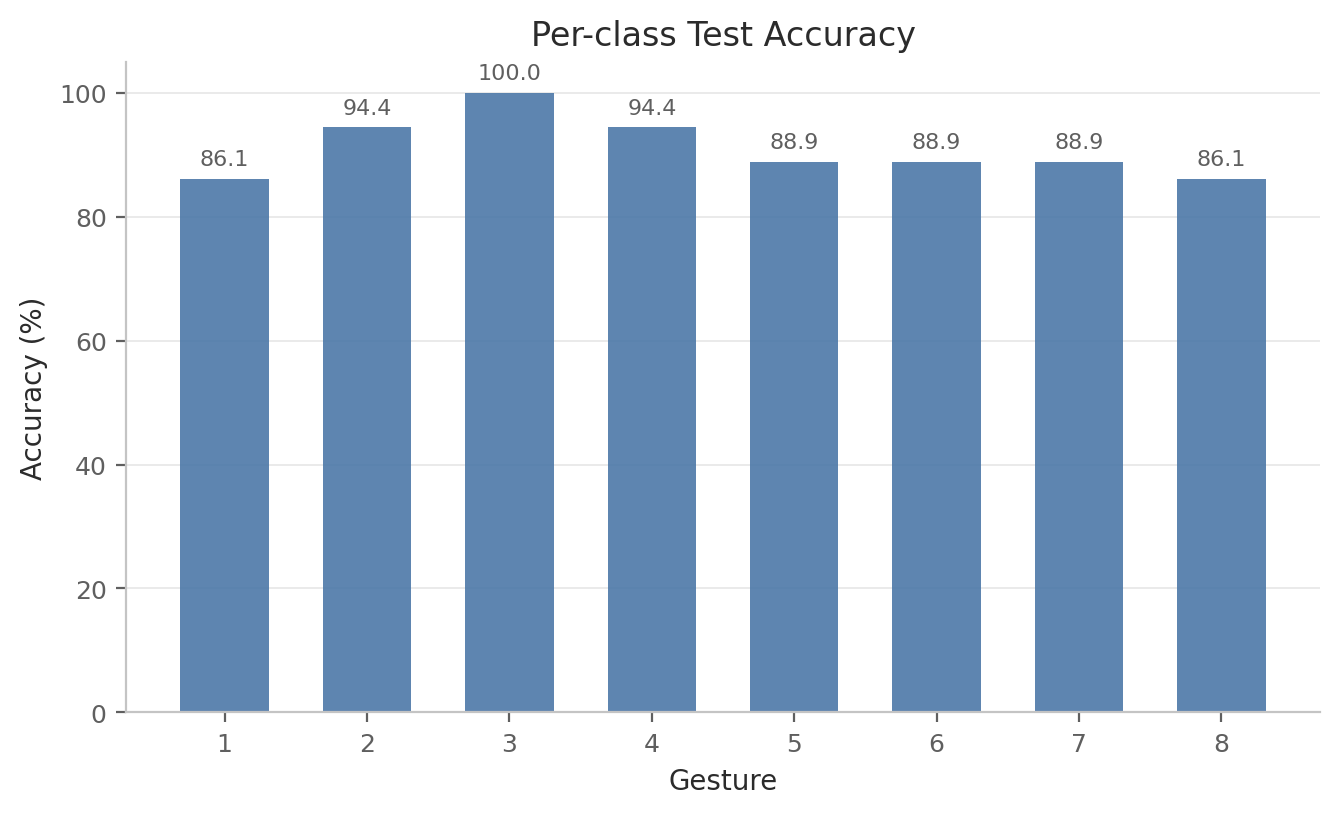

Data behind this chart, as committed beside it:
label, gesture_id, accuracy, precision, recall, f1, support
0, 1, 0.8611, 0.8857, 0.8611, 0.8732, 36
1, 2, 0.9444, 0.85, 0.9444, 0.8947, 36
2, 3, 1.0, 0.878, 1.0, 0.9351, 36
3, 4, 0.9444, 0.8947, 0.9444, 0.9189, 36
4, 5, 0.8889, 1.0, 0.8889, 0.9412, 36
5, 6, 0.8889, 0.9412, 0.8889, 0.9143, 36
6, 7, 0.8889, 0.9412, 0.8889, 0.9143, 36
7, 8, 0.8611, 0.9118, 0.8611, 0.8857, 36
